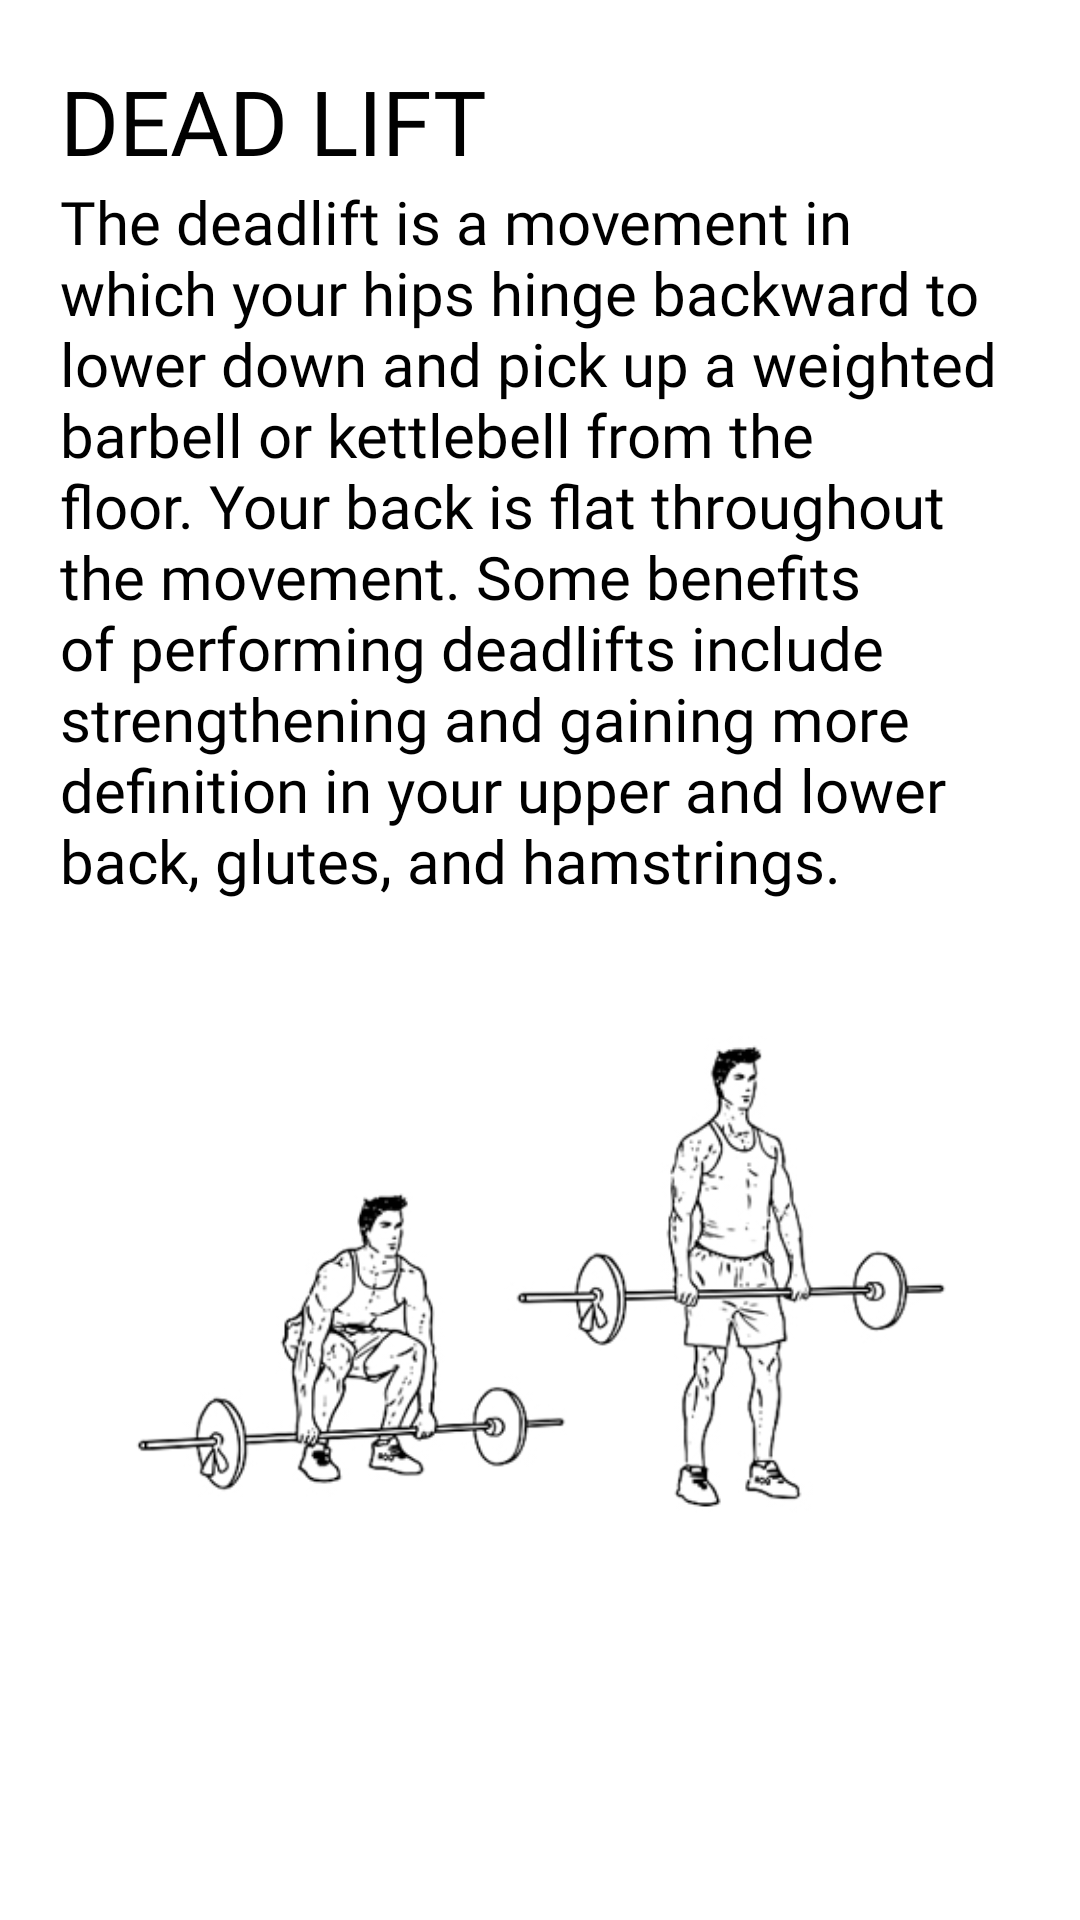

This screen was rendered from an Android layout file. Write that file and the resources it references.
<!-- AndroidManifest.xml: application theme Theme.EHealth -->
<!-- res/layout/workout_item.xml -->
<?xml version="1.0" encoding="utf-8"?>
<LinearLayout xmlns:android="http://schemas.android.com/apk/res/android"
    android:layout_width="match_parent"
    android:layout_height="match_parent"
    android:background="@color/white">

    <LinearLayout
        android:layout_width="match_parent"
        android:layout_height="wrap_content"
        android:orientation="vertical"
        android:padding="20dp">

        <TextView
            android:id="@+id/name"
            android:layout_width="match_parent"
            android:layout_height="wrap_content"
            android:fontFamily="@font/font1"
            android:text="DEAD LIFT"
            android:textAlignment="textStart"
            android:textColor="@color/black"
            android:textSize="30sp" />

        <TextView
            android:id="@+id/description"
            android:layout_width="match_parent"
            android:layout_height="wrap_content"
            android:fontFamily="@font/font2"
            android:text="The deadlift is a movement in which your hips hinge backward to lower down and pick up a weighted barbell or kettlebell from the floor. Your back is flat throughout the movement. Some benefits of performing deadlifts include strengthening and gaining more definition in your upper and lower back, glutes, and hamstrings."
            android:textColor="@color/black"
            android:textSize="20sp" />

        <ImageView
            android:id="@+id/image"
            android:layout_width="match_parent"
            android:layout_height="wrap_content"
            android:src="@drawable/deadlift" />
    </LinearLayout>

</LinearLayout>
<!-- resources referenced by this layout -->
<resources>
  <color name="black">#FF000000</color>
  <color name="white">#FFFFFFFF</color>
  <!-- drawable deadlift: jpg bitmap (drawable, 32747 bytes) -->
  <style name="Theme.EHealth" parent="Theme.MaterialComponents.DayNight.NoActionBar">
          
          <item name="colorPrimary">@color/purple_500</item>
          <item name="colorPrimaryVariant">@color/purple_700</item>
          <item name="colorOnPrimary">@color/white</item>
          
          <item name="colorSecondary">@color/teal_200</item>
          <item name="colorSecondaryVariant">@color/teal_700</item>
          <item name="colorOnSecondary">@color/black</item>
          
          <item name="android:statusBarColor">?attr/colorPrimaryVariant</item>
          
      </style>
  <color name="purple_500">#008577</color>
  <color name="purple_700">#005746</color>
  <color name="teal_200">#FF03DAC5</color>
  <color name="teal_700">#FF018786</color>
</resources>
